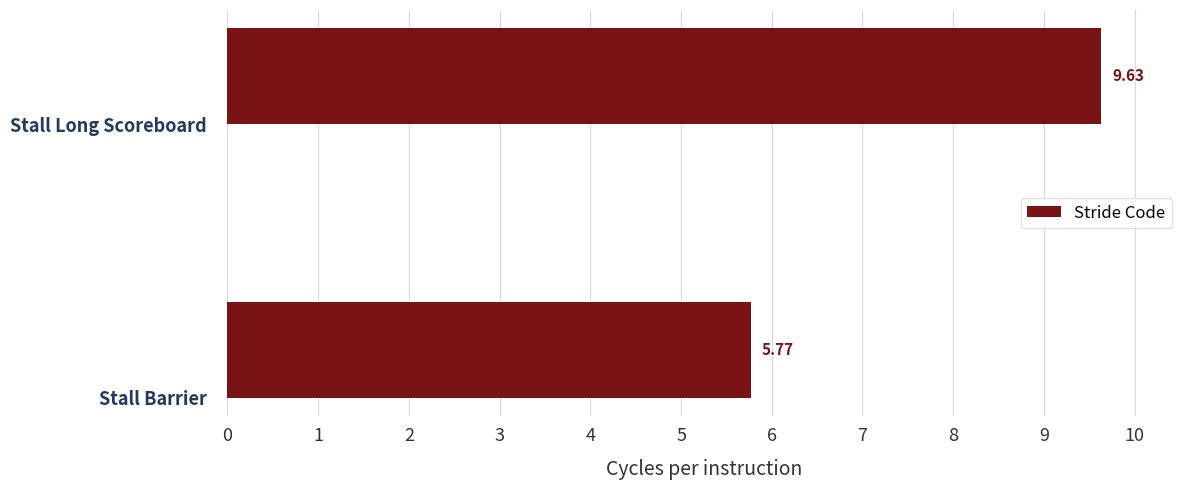

This figure's Python source:
import matplotlib.pyplot as plt
import numpy as np
# Categorie sull'asse Y (ordinate dal basso verso l'alto per il grafico orizzontale)
categories = ['Stall Barrier', 'Stall Long Scoreboard']
# Dati per il vettore di test
stride_code_vals = [5.77, 9.63]  # Barre Rosse
# Definizione dei colori esatti
red_color = '#7A1315'   # Stride Code
# Impostazione delle posizioni delle barre sull'asse Y
y = np.arange(len(categories))
height = 0.35  # Spessore di ciascuna barra
# Creazione della figura
fig, ax = plt.subplots(figsize=(12, 5), facecolor='#FFFFFF')
ax.set_facecolor('white')
# Creazione della barra rossa.
# MANTENIAMO (y + height/2) per farla rimanere sollevata esattamente come nel grafico doppio.
bars_red = ax.barh(y + height/2, stride_code_vals, height=height, color=red_color, label='Stride Code', zorder=3)
# Griglia stile Excel: attiva su X, continua e a maglia fitta
ax.grid(visible=True, which='major', axis='x', color='#D9D9D9', linestyle='-', linewidth=0.8, zorder=0)
# Configurazione dell'asse X (passo di 1 unità per massima precisione di lettura)
ax.set_xlim(0, 10.5)
ax.set_xticks(np.arange(0, 11, 1))
ax.tick_params(axis='x', colors='#333333', length=0, labelsize=13, pad=8)
ax.set_xlabel('Cycles per instruction', color='#333333', fontstyle='italic', fontsize=14, labelpad=10)
# Configurazione dell'asse Y (i tick restano centrati in 'y')
ax.set_yticks(y)
ax.set_yticklabels(categories, fontsize=13, fontweight='bold', color='#23395d')
ax.tick_params(axis='y', length=0, pad=15)
# Rimozione dei bordi esterni per alleggerire il design, mantenendo solo le linee di griglia interne
for spine in ax.spines.values():
    spine.set_visible(False)
# Aggiunta dei valori numerici a destra di ogni singola barra
for bar in bars_red:
    width = bar.get_width()
    ax.text(width + 0.12, bar.get_y() + bar.get_height() / 2, f'{width:.2f}',
            ha='left', va='center', color=red_color, fontweight='bold', fontsize=11, zorder=4)
# Creazione della legenda personalizzata
ax.legend(loc='center right', frameon=True, facecolor='white', edgecolor='#D9D9D9', fontsize=12, shadow=False)
# Ottimizzazione dei margini
plt.tight_layout()
# Mostra il grafico
plt.show()
